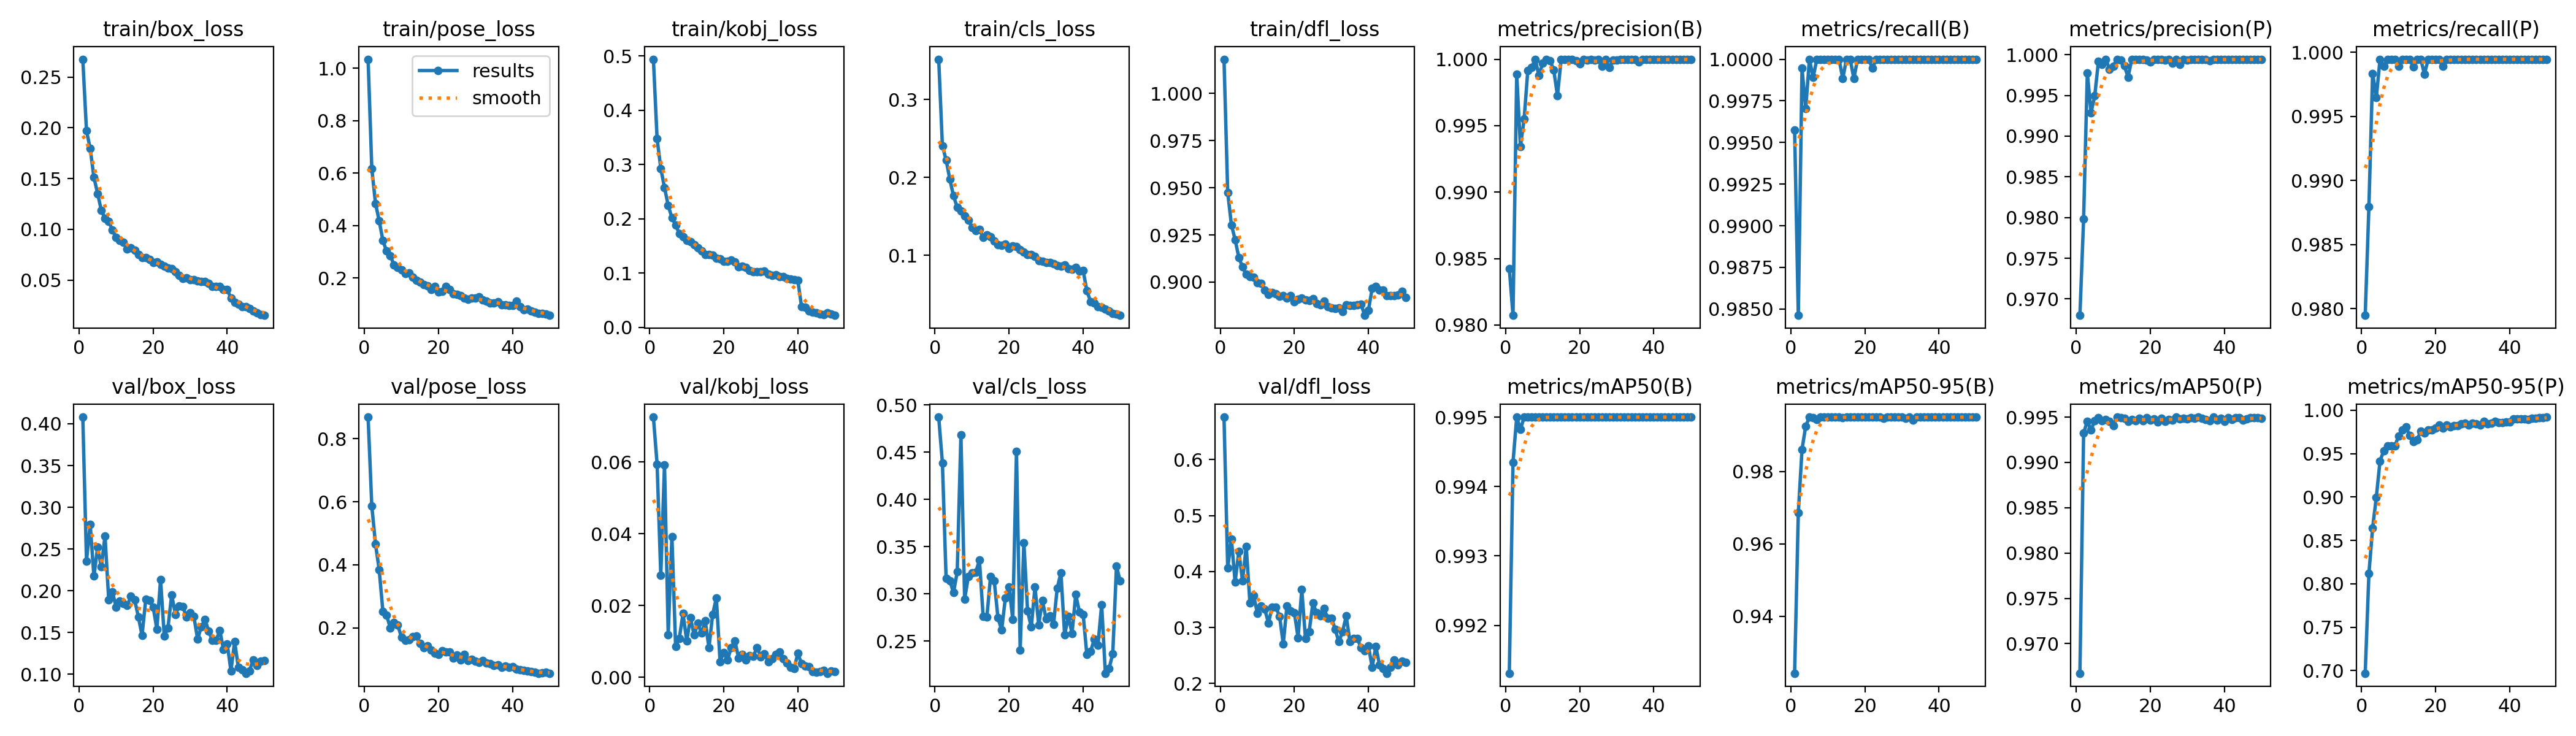

The data file committed next to this chart (first rows):
epoch, time, train/box_loss, train/pose_loss, train/kobj_loss, train/cls_loss, train/dfl_loss, metrics/precision(B), metrics/recall(B), metrics/mAP50(B), metrics/mAP50-95(B), metrics/precision(P), metrics/recall(P), metrics/mAP50(P), metrics/mAP50-95(P), val/box_loss, val/pose_loss, val/kobj_loss, val/cls_loss, val/dfl_loss, lr/pg0, lr/pg1, lr/pg2
1, 283.6, 0.2676, 1.034, 0.494, 0.3517, 1.018, 0.9843, 0.9958, 0.9913, 0.9243, 0.968, 0.9795, 0.9667, 0.6969, 0.408, 0.869, 0.07252, 0.4872, 0.6759, 0.000665, 0.000665, 0.000665
2, 550.6, 0.197, 0.6175, 0.3473, 0.2403, 0.9476, 0.9807, 0.9846, 0.9943, 0.9685, 0.9798, 0.988, 0.9932, 0.8119, 0.2357, 0.5866, 0.05942, 0.4387, 0.4062, 0.001305, 0.001305, 0.001305
3, 807, 0.1796, 0.4845, 0.2928, 0.2226, 0.9304, 0.9989, 0.9994, 0.995, 0.9861, 0.9978, 0.9983, 0.9945, 0.8643, 0.2793, 0.4659, 0.02838, 0.3161, 0.4584, 0.001919, 0.001919, 0.001919
4, 1065, 0.1513, 0.4183, 0.2575, 0.1977, 0.9225, 0.9934, 0.997, 0.9948, 0.9925, 0.9929, 0.9965, 0.9936, 0.8998, 0.2176, 0.3839, 0.05927, 0.314, 0.3812, 0.001881, 0.001881, 0.001881
5, 1322, 0.1353, 0.3424, 0.2247, 0.1763, 0.9131, 0.9955, 1, 0.995, 0.995, 0.9949, 0.9994, 0.9946, 0.9415, 0.2521, 0.2515, 0.01192, 0.3013, 0.436, 0.001842, 0.001842, 0.001842
6, 1576, 0.1187, 0.3027, 0.2017, 0.1617, 0.908, 0.9992, 0.9989, 0.995, 0.9948, 0.9992, 0.9989, 0.9949, 0.9533, 0.2286, 0.2403, 0.03919, 0.3232, 0.3831, 0.001802, 0.001802, 0.001802
7, 1831, 0.1108, 0.2843, 0.1888, 0.1572, 0.904, 0.9994, 1, 0.995, 0.9943, 0.9988, 0.9994, 0.9946, 0.959, 0.2658, 0.1989, 0.00863, 0.4684, 0.4446, 0.001762, 0.001762, 0.001762
8, 2087, 0.1079, 0.2506, 0.1726, 0.1507, 0.903, 1, 1, 0.995, 0.995, 0.9994, 0.9994, 0.9948, 0.9591, 0.1891, 0.2174, 0.01089, 0.2943, 0.3438, 0.001723, 0.001723, 0.001723
9, 2341, 0.09934, 0.2404, 0.1674, 0.1452, 0.9026, 0.9988, 1, 0.995, 0.995, 0.9982, 0.9994, 0.9946, 0.9586, 0.1989, 0.2095, 0.01777, 0.3182, 0.3573, 0.001683, 0.001683, 0.001683
10, 2588, 0.09199, 0.2305, 0.1605, 0.1361, 0.8998, 0.9997, 1, 0.995, 0.995, 0.9986, 0.9989, 0.994, 0.9701, 0.1805, 0.1703, 0.01007, 0.322, 0.3257, 0.001644, 0.001644, 0.001644
11, 2770, 0.08896, 0.2163, 0.1585, 0.1318, 0.8993, 1, 1, 0.995, 0.995, 0.9994, 0.9994, 0.995, 0.9773, 0.1879, 0.1613, 0.01662, 0.3228, 0.338, 0.001604, 0.001604, 0.001604
12, 2943, 0.08698, 0.2203, 0.1519, 0.133, 0.8959, 0.9999, 1, 0.995, 0.995, 0.9993, 0.9994, 0.995, 0.9807, 0.1848, 0.1621, 0.01177, 0.3357, 0.3326, 0.001564, 0.001564, 0.001564
13, 3119, 0.08042, 0.2038, 0.1462, 0.1232, 0.8933, 0.9992, 1, 0.995, 0.995, 0.9986, 0.9994, 0.9949, 0.9708, 0.1825, 0.1724, 0.01502, 0.2761, 0.3081, 0.001525, 0.001525, 0.001525
14, 3291, 0.08207, 0.1907, 0.1411, 0.1262, 0.8944, 0.9973, 0.9988, 0.995, 0.9948, 0.9973, 0.9988, 0.9945, 0.9636, 0.1934, 0.173, 0.01229, 0.2752, 0.3363, 0.001485, 0.001485, 0.001485
15, 3463, 0.07964, 0.1833, 0.1343, 0.124, 0.894, 1, 1, 0.995, 0.995, 0.9994, 0.9994, 0.9947, 0.966, 0.1894, 0.1503, 0.0157, 0.3183, 0.3363, 0.001446, 0.001446, 0.001446
16, 3635, 0.07538, 0.1758, 0.1348, 0.1185, 0.8927, 1, 1, 0.995, 0.995, 0.9994, 0.9994, 0.9946, 0.9755, 0.1689, 0.1362, 0.0082, 0.3135, 0.3201, 0.001406, 0.001406, 0.001406
17, 3809, 0.07206, 0.1697, 0.133, 0.1138, 0.8927, 1, 0.9988, 0.995, 0.995, 0.9994, 0.9983, 0.9949, 0.9734, 0.1467, 0.1428, 0.01756, 0.2745, 0.2707, 0.001366, 0.001366, 0.001366
18, 3984, 0.07189, 0.1567, 0.1276, 0.1132, 0.8915, 1, 1, 0.995, 0.995, 0.9994, 0.9994, 0.9946, 0.977, 0.1897, 0.1289, 0.02212, 0.2616, 0.3386, 0.001327, 0.001327, 0.001327
19, 4155, 0.07015, 0.1671, 0.1261, 0.1148, 0.8929, 0.9999, 1, 0.995, 0.995, 0.9993, 0.9994, 0.9949, 0.9774, 0.1882, 0.1194, 0.00437, 0.2957, 0.3299, 0.001287, 0.001287, 0.001287
20, 4327, 0.0674, 0.1479, 0.1213, 0.1089, 0.8897, 0.9997, 1, 0.995, 0.995, 0.9991, 0.9994, 0.9947, 0.9797, 0.1806, 0.1164, 0.00693, 0.3071, 0.3263, 0.001248, 0.001248, 0.001248
21, 4499, 0.06807, 0.15, 0.1214, 0.1119, 0.8908, 1, 1, 0.995, 0.995, 0.9994, 0.9994, 0.9948, 0.9826, 0.1542, 0.1275, 0.00479, 0.2731, 0.2818, 0.001208, 0.001208, 0.001208
22, 4673, 0.06572, 0.1673, 0.1243, 0.1116, 0.8915, 0.9999, 0.9994, 0.995, 0.995, 0.9994, 0.9989, 0.9945, 0.9792, 0.2135, 0.1225, 0.00827, 0.4511, 0.3678, 0.001168, 0.001168, 0.001168
23, 4848, 0.06359, 0.1552, 0.1208, 0.1071, 0.8905, 1, 1, 0.995, 0.995, 0.9994, 0.9994, 0.9949, 0.9826, 0.1456, 0.1237, 0.01019, 0.2404, 0.2801, 0.001129, 0.001129, 0.001129
24, 5025, 0.06173, 0.1391, 0.1121, 0.1044, 0.8903, 0.9999, 1, 0.995, 0.995, 0.9994, 0.9994, 0.9945, 0.981, 0.1558, 0.104, 0.00541, 0.354, 0.2928, 0.001089, 0.001089, 0.001089
25, 5200, 0.06131, 0.1387, 0.1124, 0.1011, 0.8912, 1, 1, 0.995, 0.9947, 0.9994, 0.9994, 0.9947, 0.9824, 0.1953, 0.1134, 0.00644, 0.2817, 0.3437, 0.00105, 0.00105, 0.00105
26, 5372, 0.05825, 0.1321, 0.1108, 0.1012, 0.8886, 0.9995, 1, 0.995, 0.995, 0.9989, 0.9994, 0.9947, 0.9824, 0.1716, 0.09836, 0.00491, 0.2648, 0.326, 0.00101, 0.00101, 0.00101
27, 5543, 0.05436, 0.1245, 0.1048, 0.09855, 0.8878, 1, 1, 0.995, 0.995, 0.9994, 0.9994, 0.995, 0.9842, 0.1815, 0.1161, 0.00604, 0.3072, 0.3209, 0.0009704, 0.0009704, 0.0009704
28, 5741, 0.05132, 0.1187, 0.1025, 0.09316, 0.8899, 0.9994, 1, 0.995, 0.995, 0.9988, 0.9994, 0.9948, 0.9851, 0.1811, 0.09615, 0.00594, 0.2671, 0.3336, 0.0009308, 0.0009308, 0.0009308
29, 5994, 0.05227, 0.1245, 0.1023, 0.09231, 0.8869, 1, 1, 0.995, 0.995, 0.9994, 0.9994, 0.9949, 0.983, 0.1689, 0.09963, 0.0083, 0.293, 0.3169, 0.0008912, 0.0008912, 0.0008912
30, 6248, 0.05057, 0.124, 0.103, 0.09114, 0.8864, 0.9999, 1, 0.995, 0.995, 0.9994, 0.9994, 0.9948, 0.9852, 0.1737, 0.09475, 0.00574, 0.2734, 0.317, 0.0008516, 0.0008516, 0.0008516
31, 6501, 0.05011, 0.1277, 0.1043, 0.09081, 0.8859, 1, 1, 0.995, 0.9947, 0.9994, 0.9994, 0.9949, 0.9842, 0.1692, 0.09016, 0.00654, 0.2767, 0.2972, 0.000812, 0.000812, 0.000812
32, 6756, 0.04925, 0.1168, 0.09859, 0.08963, 0.8863, 1, 1, 0.995, 0.995, 0.9994, 0.9994, 0.9948, 0.9831, 0.1421, 0.0958, 0.00431, 0.2673, 0.2743, 0.0007724, 0.0007724, 0.0007724
33, 7008, 0.04882, 0.1124, 0.09565, 0.08703, 0.8844, 1, 1, 0.995, 0.9941, 0.9994, 0.9994, 0.995, 0.987, 0.1571, 0.08841, 0.00526, 0.306, 0.292, 0.0007328, 0.0007328, 0.0007328
34, 7262, 0.04853, 0.104, 0.09698, 0.08601, 0.8878, 1, 1, 0.995, 0.995, 0.9994, 0.9994, 0.9949, 0.9844, 0.1655, 0.08651, 0.00629, 0.3223, 0.3205, 0.0006932, 0.0006932, 0.0006932
35, 7515, 0.04654, 0.1037, 0.09325, 0.08744, 0.8878, 1, 1, 0.995, 0.995, 0.9994, 0.9994, 0.9948, 0.9852, 0.1517, 0.08143, 0.00702, 0.2563, 0.2747, 0.0006536, 0.0006536, 0.0006536
36, 7768, 0.04378, 0.1106, 0.09412, 0.0832, 0.8875, 0.9998, 1, 0.995, 0.995, 0.9992, 0.9994, 0.9946, 0.987, 0.1404, 0.08206, 0.0051, 0.2762, 0.2802, 0.000614, 0.000614, 0.000614
37, 8022, 0.04356, 0.0977, 0.08987, 0.0826, 0.8881, 1, 1, 0.995, 0.995, 0.9994, 0.9994, 0.995, 0.9855, 0.1407, 0.07547, 0.00396, 0.2581, 0.2801, 0.0005744, 0.0005744, 0.0005744
38, 8278, 0.04371, 0.09754, 0.08939, 0.08433, 0.8882, 1, 1, 0.995, 0.995, 0.9994, 0.9994, 0.9947, 0.9854, 0.1526, 0.07896, 0.00272, 0.2993, 0.2639, 0.0005348, 0.0005348, 0.0005348
39, 8534, 0.04071, 0.0962, 0.08805, 0.07958, 0.8824, 1, 1, 0.995, 0.995, 0.9994, 0.9994, 0.9949, 0.9864, 0.1295, 0.07543, 0.0025, 0.2807, 0.258, 0.0004952, 0.0004952, 0.0004952
40, 8791, 0.0408, 0.09531, 0.08647, 0.0805, 0.8851, 1, 1, 0.995, 0.995, 0.9994, 0.9994, 0.9945, 0.9862, 0.1364, 0.07638, 0.00667, 0.2783, 0.2667, 0.0004556, 0.0004556, 0.0004556
41, 9065, 0.03204, 0.1116, 0.03859, 0.05479, 0.8966, 1, 1, 0.995, 0.995, 0.9994, 0.9994, 0.9949, 0.9902, 0.1042, 0.06897, 0.00381, 0.2356, 0.2291, 0.000416, 0.000416, 0.000416
42, 9322, 0.02776, 0.09154, 0.03703, 0.04087, 0.8978, 1, 1, 0.995, 0.995, 0.9994, 0.9994, 0.9947, 0.9901, 0.1393, 0.06769, 0.00313, 0.2388, 0.2658, 0.0003764, 0.0003764, 0.0003764
43, 9575, 0.02646, 0.08031, 0.03073, 0.0389, 0.8958, 1, 1, 0.995, 0.995, 0.9994, 0.9994, 0.9949, 0.9897, 0.1081, 0.06505, 0.00289, 0.2519, 0.2329, 0.0003368, 0.0003368, 0.0003368
44, 9830, 0.02362, 0.08088, 0.02802, 0.03425, 0.8957, 1, 1, 0.995, 0.995, 0.9994, 0.9994, 0.9949, 0.9903, 0.1053, 0.06302, 0.00164, 0.2458, 0.2264, 0.0002972, 0.0002972, 0.0002972
45, 10084, 0.02352, 0.0748, 0.02748, 0.03324, 0.8927, 1, 1, 0.995, 0.995, 0.9994, 0.9994, 0.9947, 0.9891, 0.1013, 0.06168, 0.00139, 0.2886, 0.2182, 0.0002576, 0.0002576, 0.0002576
46, 10335, 0.02181, 0.06979, 0.0252, 0.03126, 0.8928, 1, 1, 0.995, 0.995, 0.9994, 0.9994, 0.9948, 0.9905, 0.1041, 0.05824, 0.00159, 0.2159, 0.2286, 0.000218, 0.000218, 0.000218
47, 10587, 0.01985, 0.06614, 0.0235, 0.02897, 0.8927, 1, 1, 0.995, 0.995, 0.9994, 0.9994, 0.9949, 0.9909, 0.1175, 0.0561, 0.00185, 0.2208, 0.2424, 0.0001784, 0.0001784, 0.0001784
48, 10842, 0.01753, 0.06577, 0.02645, 0.02596, 0.8931, 1, 1, 0.995, 0.995, 0.9994, 0.9994, 0.9949, 0.9912, 0.1106, 0.05643, 0.00113, 0.2366, 0.2328, 0.0001388, 0.0001388, 0.0001388
49, 11095, 0.01612, 0.06233, 0.02491, 0.02439, 0.895, 1, 1, 0.995, 0.995, 0.9994, 0.9994, 0.9949, 0.9913, 0.1159, 0.0582, 0.00169, 0.3293, 0.2395, 9.92e-05, 9.92e-05, 9.92e-05
50, 11349, 0.01522, 0.05769, 0.02226, 0.02307, 0.8917, 1, 1, 0.995, 0.995, 0.9994, 0.9994, 0.9949, 0.9921, 0.1163, 0.05581, 0.00166, 0.3134, 0.238, 5.96e-05, 5.96e-05, 5.96e-05
